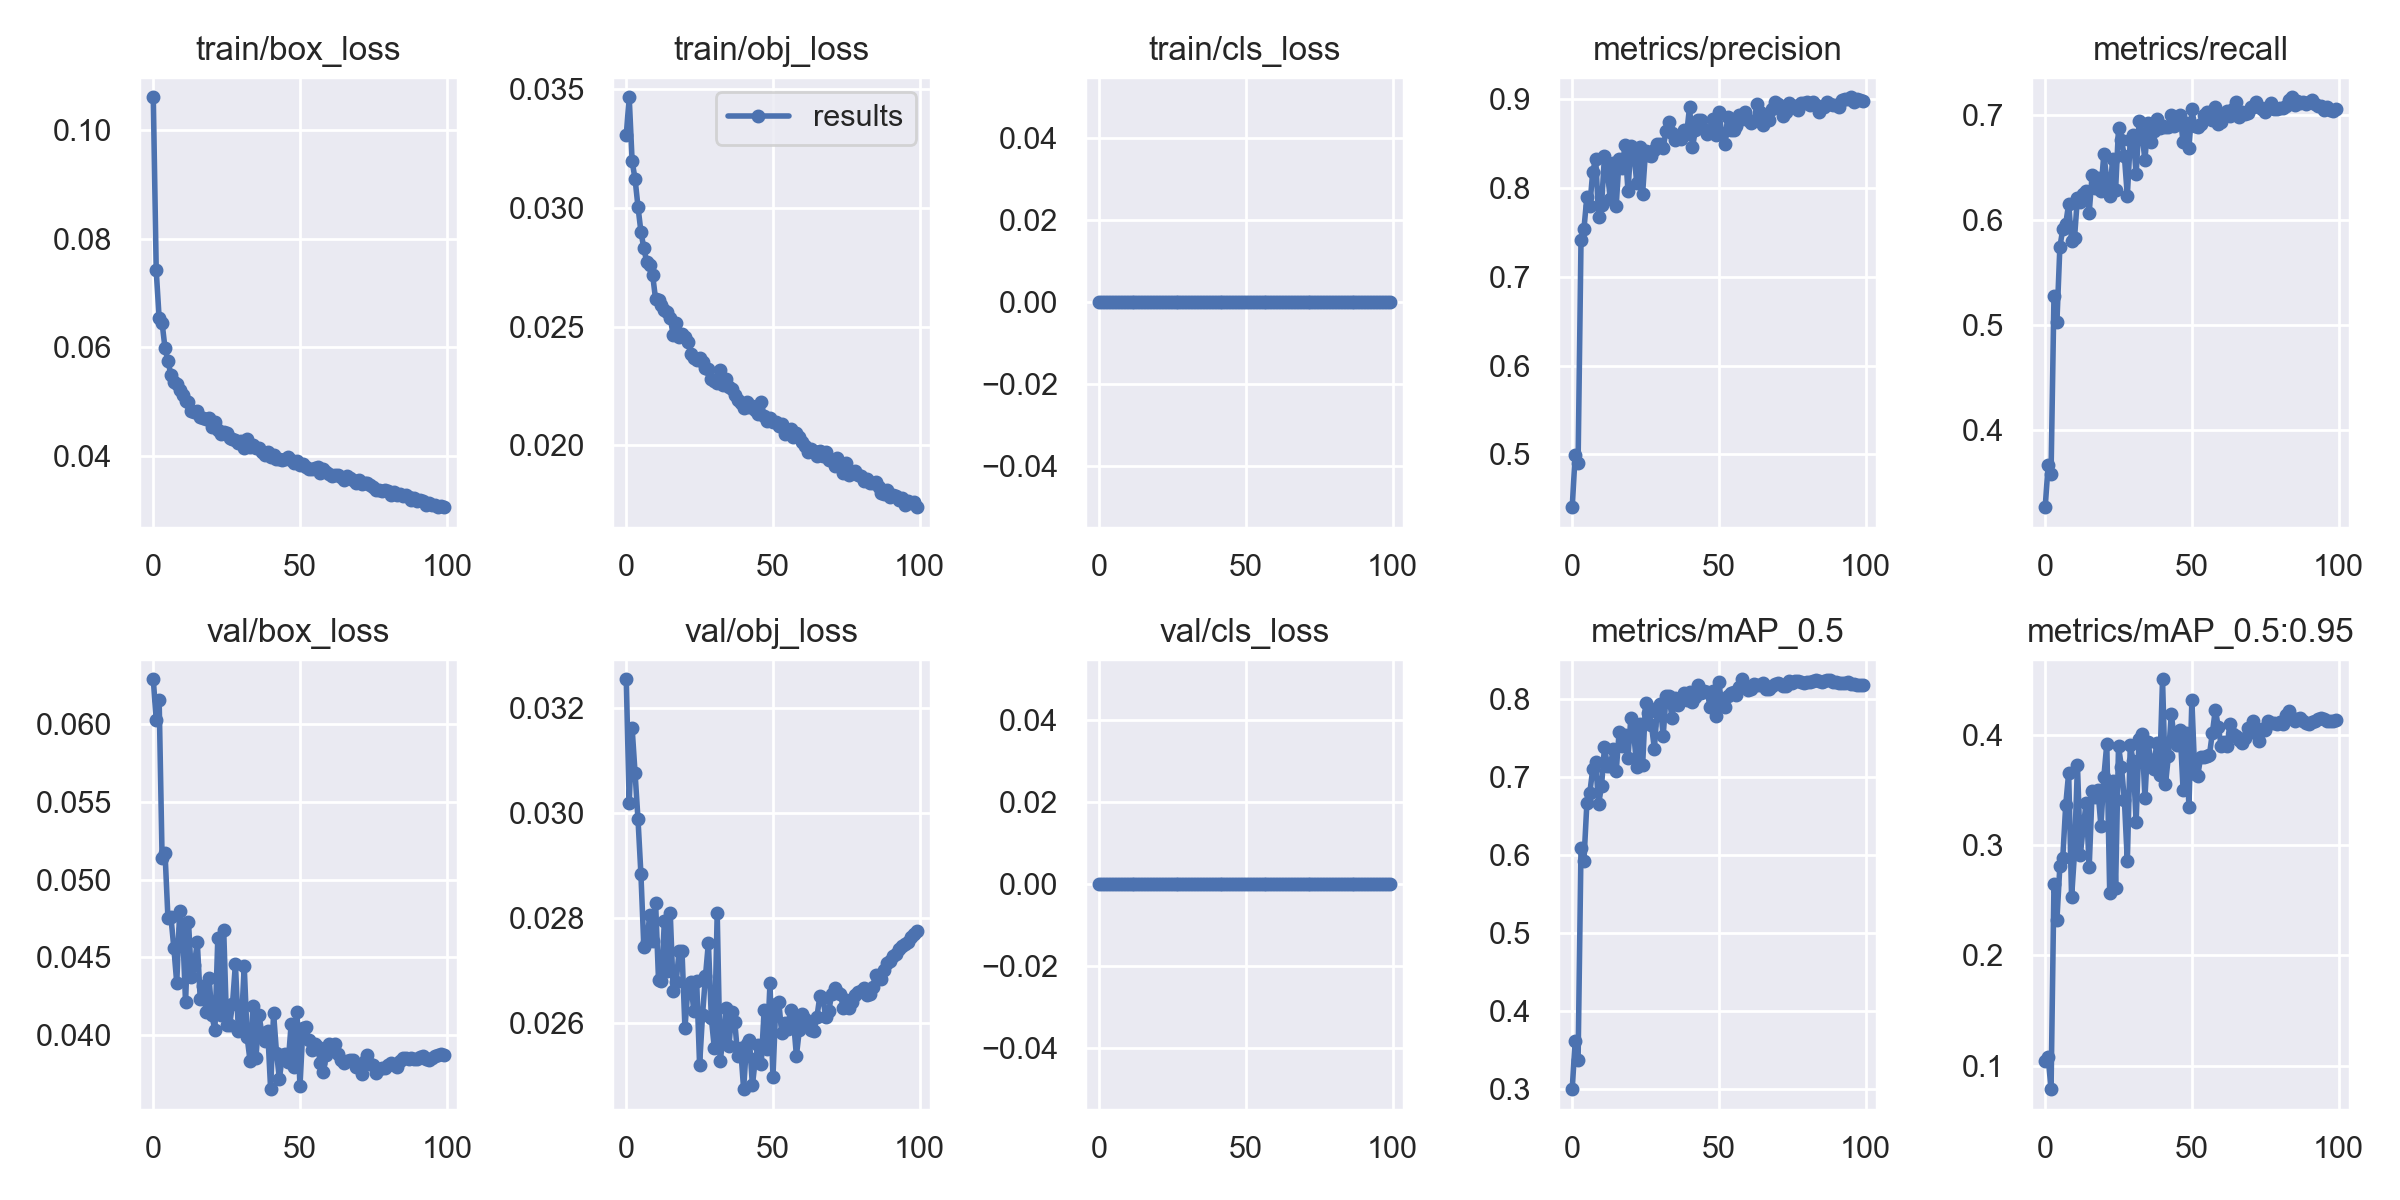

Source data for this figure (header and first rows):
epoch, train/box_loss, train/obj_loss, train/cls_loss, metrics/precision, metrics/recall, metrics/mAP_0.5, metrics/mAP_0.5:0.95, val/box_loss, val/obj_loss, val/cls_loss, x/lr0, x/lr1, x/lr2
0, 0.1061, 0.03306, 0, 0.4408, 0.326, 0.3004, 0.1045, 0.06287, 0.03254, 0, 0.07006, 0.003327, 0.003327
1, 0.07418, 0.03465, 0, 0.499, 0.3657, 0.3618, 0.1082, 0.06023, 0.03018, 0, 0.04, 0.006594, 0.006594
2, 0.06535, 0.03195, 0, 0.4902, 0.358, 0.3374, 0.0788, 0.06153, 0.03161, 0, 0.009863, 0.009795, 0.009795
3, 0.06454, 0.03121, 0, 0.741, 0.5274, 0.6094, 0.2651, 0.05139, 0.03076, 0, 0.009703, 0.009703, 0.009703
4, 0.05983, 0.03004, 0, 0.7537, 0.5025, 0.5929, 0.2321, 0.05173, 0.02987, 0, 0.009703, 0.009703, 0.009703
5, 0.05754, 0.02899, 0, 0.7896, 0.5738, 0.6663, 0.2807, 0.04751, 0.02882, 0, 0.009604, 0.009604, 0.009604
6, 0.05492, 0.02829, 0, 0.7796, 0.5911, 0.6799, 0.2885, 0.04762, 0.02743, 0, 0.009505, 0.009505, 0.009505
7, 0.05354, 0.02771, 0, 0.8179, 0.596, 0.71, 0.3363, 0.04563, 0.02754, 0, 0.009406, 0.009406, 0.009406
8, 0.05324, 0.0276, 0, 0.8328, 0.6151, 0.7189, 0.3654, 0.04336, 0.02804, 0, 0.009307, 0.009307, 0.009307
9, 0.05223, 0.02717, 0, 0.7671, 0.58, 0.6652, 0.2525, 0.048, 0.02755, 0, 0.009208, 0.009208, 0.009208
10, 0.05131, 0.02614, 0, 0.7803, 0.5829, 0.6887, 0.2931, 0.04683, 0.02829, 0, 0.009109, 0.009109, 0.009109
11, 0.05019, 0.02614, 0, 0.8359, 0.6211, 0.7382, 0.3727, 0.04212, 0.0268, 0, 0.00901, 0.00901, 0.00901
12, 0.04998, 0.02592, 0, 0.8173, 0.6174, 0.7142, 0.2914, 0.04731, 0.02679, 0, 0.008911, 0.008911, 0.008911
13, 0.04833, 0.02569, 0, 0.7869, 0.6242, 0.7145, 0.3175, 0.04375, 0.02794, 0, 0.008812, 0.008812, 0.008812
14, 0.04817, 0.02562, 0, 0.8276, 0.6272, 0.7357, 0.3382, 0.04451, 0.02697, 0, 0.008713, 0.008713, 0.008713
15, 0.0482, 0.02535, 0, 0.78, 0.6067, 0.7073, 0.2799, 0.046, 0.02808, 0, 0.008614, 0.008614, 0.008614
16, 0.04712, 0.02465, 0, 0.8323, 0.6425, 0.7576, 0.3486, 0.04234, 0.0266, 0, 0.008515, 0.008515, 0.008515
17, 0.04692, 0.02513, 0, 0.8217, 0.6304, 0.7399, 0.344, 0.04315, 0.02677, 0, 0.008416, 0.008416, 0.008416
18, 0.04689, 0.02457, 0, 0.8482, 0.6394, 0.754, 0.3496, 0.04147, 0.02735, 0, 0.008317, 0.008317, 0.008317
19, 0.04697, 0.02468, 0, 0.7965, 0.6276, 0.7245, 0.3172, 0.04371, 0.02736, 0, 0.008218, 0.008218, 0.008218
20, 0.04533, 0.02455, 0, 0.8466, 0.6629, 0.7759, 0.362, 0.04127, 0.0259, 0, 0.008119, 0.008119, 0.008119
21, 0.04626, 0.02435, 0, 0.8397, 0.6379, 0.755, 0.3915, 0.04031, 0.02663, 0, 0.00802, 0.00802, 0.00802
22, 0.04476, 0.02386, 0, 0.8057, 0.6231, 0.7125, 0.2563, 0.04626, 0.02678, 0, 0.007921, 0.007921, 0.007921
23, 0.04408, 0.0237, 0, 0.8456, 0.6584, 0.7678, 0.3585, 0.04129, 0.02623, 0, 0.007822, 0.007822, 0.007822
24, 0.04439, 0.02359, 0, 0.7934, 0.6284, 0.7146, 0.2614, 0.0468, 0.02678, 0, 0.007723, 0.007723, 0.007723
25, 0.04415, 0.02366, 0, 0.8416, 0.6876, 0.7941, 0.3895, 0.04068, 0.02519, 0, 0.007624, 0.007624, 0.007624
26, 0.04338, 0.02349, 0, 0.8373, 0.6756, 0.7822, 0.3707, 0.04065, 0.02615, 0, 0.007525, 0.007525, 0.007525
27, 0.0432, 0.02326, 0, 0.8355, 0.6607, 0.7667, 0.3409, 0.04199, 0.02688, 0, 0.007426, 0.007426, 0.007426
28, 0.04294, 0.02321, 0, 0.8421, 0.6228, 0.7363, 0.2853, 0.0446, 0.02752, 0, 0.007327, 0.007327, 0.007327
29, 0.0424, 0.02278, 0, 0.8492, 0.6759, 0.7883, 0.3905, 0.0403, 0.02609, 0, 0.007228, 0.007228, 0.007228
30, 0.04284, 0.02272, 0, 0.8488, 0.6805, 0.7933, 0.3761, 0.04061, 0.02552, 0, 0.007129, 0.007129, 0.007129
31, 0.04145, 0.02263, 0, 0.8451, 0.6433, 0.7522, 0.321, 0.04443, 0.02809, 0, 0.00703, 0.00703, 0.00703
32, 0.04319, 0.02318, 0, 0.8638, 0.6939, 0.8037, 0.3963, 0.03987, 0.02526, 0, 0.006931, 0.006931, 0.006931
33, 0.0416, 0.02255, 0, 0.8738, 0.6817, 0.8032, 0.4005, 0.03834, 0.0257, 0, 0.006832, 0.006832, 0.006832
34, 0.04209, 0.02279, 0, 0.8613, 0.6571, 0.7759, 0.3427, 0.04187, 0.02627, 0, 0.006733, 0.006733, 0.006733
35, 0.04143, 0.02244, 0, 0.8535, 0.6924, 0.8015, 0.3935, 0.03855, 0.02556, 0, 0.006634, 0.006634, 0.006634
36, 0.04137, 0.02238, 0, 0.8559, 0.674, 0.7919, 0.3769, 0.04131, 0.0262, 0, 0.006535, 0.006535, 0.006535
37, 0.0407, 0.0221, 0, 0.855, 0.6847, 0.7982, 0.3689, 0.04016, 0.02601, 0, 0.006436, 0.006436, 0.006436
38, 0.04026, 0.02189, 0, 0.8651, 0.6963, 0.808, 0.3921, 0.03966, 0.02536, 0, 0.006337, 0.006337, 0.006337
39, 0.04077, 0.02177, 0, 0.8601, 0.6878, 0.7982, 0.3638, 0.0403, 0.02552, 0, 0.006238, 0.006238, 0.006238
40, 0.03976, 0.02157, 0, 0.8908, 0.6896, 0.8091, 0.4503, 0.03654, 0.02473, 0, 0.006139, 0.006139, 0.006139
41, 0.04023, 0.02181, 0, 0.8457, 0.6888, 0.7953, 0.3551, 0.04141, 0.02559, 0, 0.00604, 0.00604, 0.00604
42, 0.0395, 0.02162, 0, 0.865, 0.6881, 0.802, 0.3807, 0.03889, 0.02566, 0, 0.005941, 0.005941, 0.005941
43, 0.03941, 0.02164, 0, 0.8758, 0.6997, 0.8175, 0.4192, 0.0372, 0.0248, 0, 0.005842, 0.005842, 0.005842
44, 0.03929, 0.02147, 0, 0.8761, 0.6891, 0.8078, 0.3951, 0.03876, 0.02531, 0, 0.005743, 0.005743, 0.005743
45, 0.03943, 0.02132, 0, 0.8665, 0.6936, 0.8095, 0.3908, 0.03882, 0.02558, 0, 0.005644, 0.005644, 0.005644
46, 0.03984, 0.02182, 0, 0.861, 0.6995, 0.8091, 0.4041, 0.03826, 0.02521, 0, 0.005545, 0.005545, 0.005545
47, 0.03924, 0.02123, 0, 0.8629, 0.6742, 0.7901, 0.3504, 0.04073, 0.02624, 0, 0.005446, 0.005446, 0.005446
48, 0.03861, 0.02101, 0, 0.8777, 0.6925, 0.8103, 0.4016, 0.03797, 0.02549, 0, 0.005347, 0.005347, 0.005347
49, 0.03907, 0.02116, 0, 0.8598, 0.6686, 0.7783, 0.3345, 0.04149, 0.02675, 0, 0.005248, 0.005248, 0.005248
50, 0.03833, 0.02097, 0, 0.8853, 0.7052, 0.8211, 0.4311, 0.03672, 0.02496, 0, 0.005149, 0.005149, 0.005149
51, 0.0385, 0.02099, 0, 0.8601, 0.6891, 0.7916, 0.3646, 0.04046, 0.02635, 0, 0.00505, 0.00505, 0.00505
52, 0.03789, 0.02081, 0, 0.8495, 0.6883, 0.7898, 0.3625, 0.04053, 0.02639, 0, 0.004951, 0.004951, 0.004951
53, 0.03764, 0.02088, 0, 0.8799, 0.6915, 0.8039, 0.38, 0.0397, 0.0258, 0, 0.004852, 0.004852, 0.004852
54, 0.0375, 0.02046, 0, 0.8645, 0.6996, 0.8072, 0.3801, 0.03906, 0.02599, 0, 0.004753, 0.004753, 0.004753
55, 0.03786, 0.02059, 0, 0.8649, 0.7025, 0.8086, 0.381, 0.03942, 0.02588, 0, 0.004654, 0.004654, 0.004654
56, 0.03801, 0.0207, 0, 0.8694, 0.6991, 0.8046, 0.382, 0.03924, 0.02624, 0, 0.004555, 0.004555, 0.004555
57, 0.03687, 0.02037, 0, 0.8816, 0.6954, 0.8154, 0.4019, 0.03822, 0.02604, 0, 0.004456, 0.004456, 0.004456
58, 0.03765, 0.0205, 0, 0.8771, 0.7074, 0.8249, 0.4227, 0.03767, 0.02537, 0, 0.004357, 0.004357, 0.004357
59, 0.037, 0.02034, 0, 0.8855, 0.6912, 0.8169, 0.4072, 0.03873, 0.02586, 0, 0.004258, 0.004258, 0.004258
... 40 more rows
